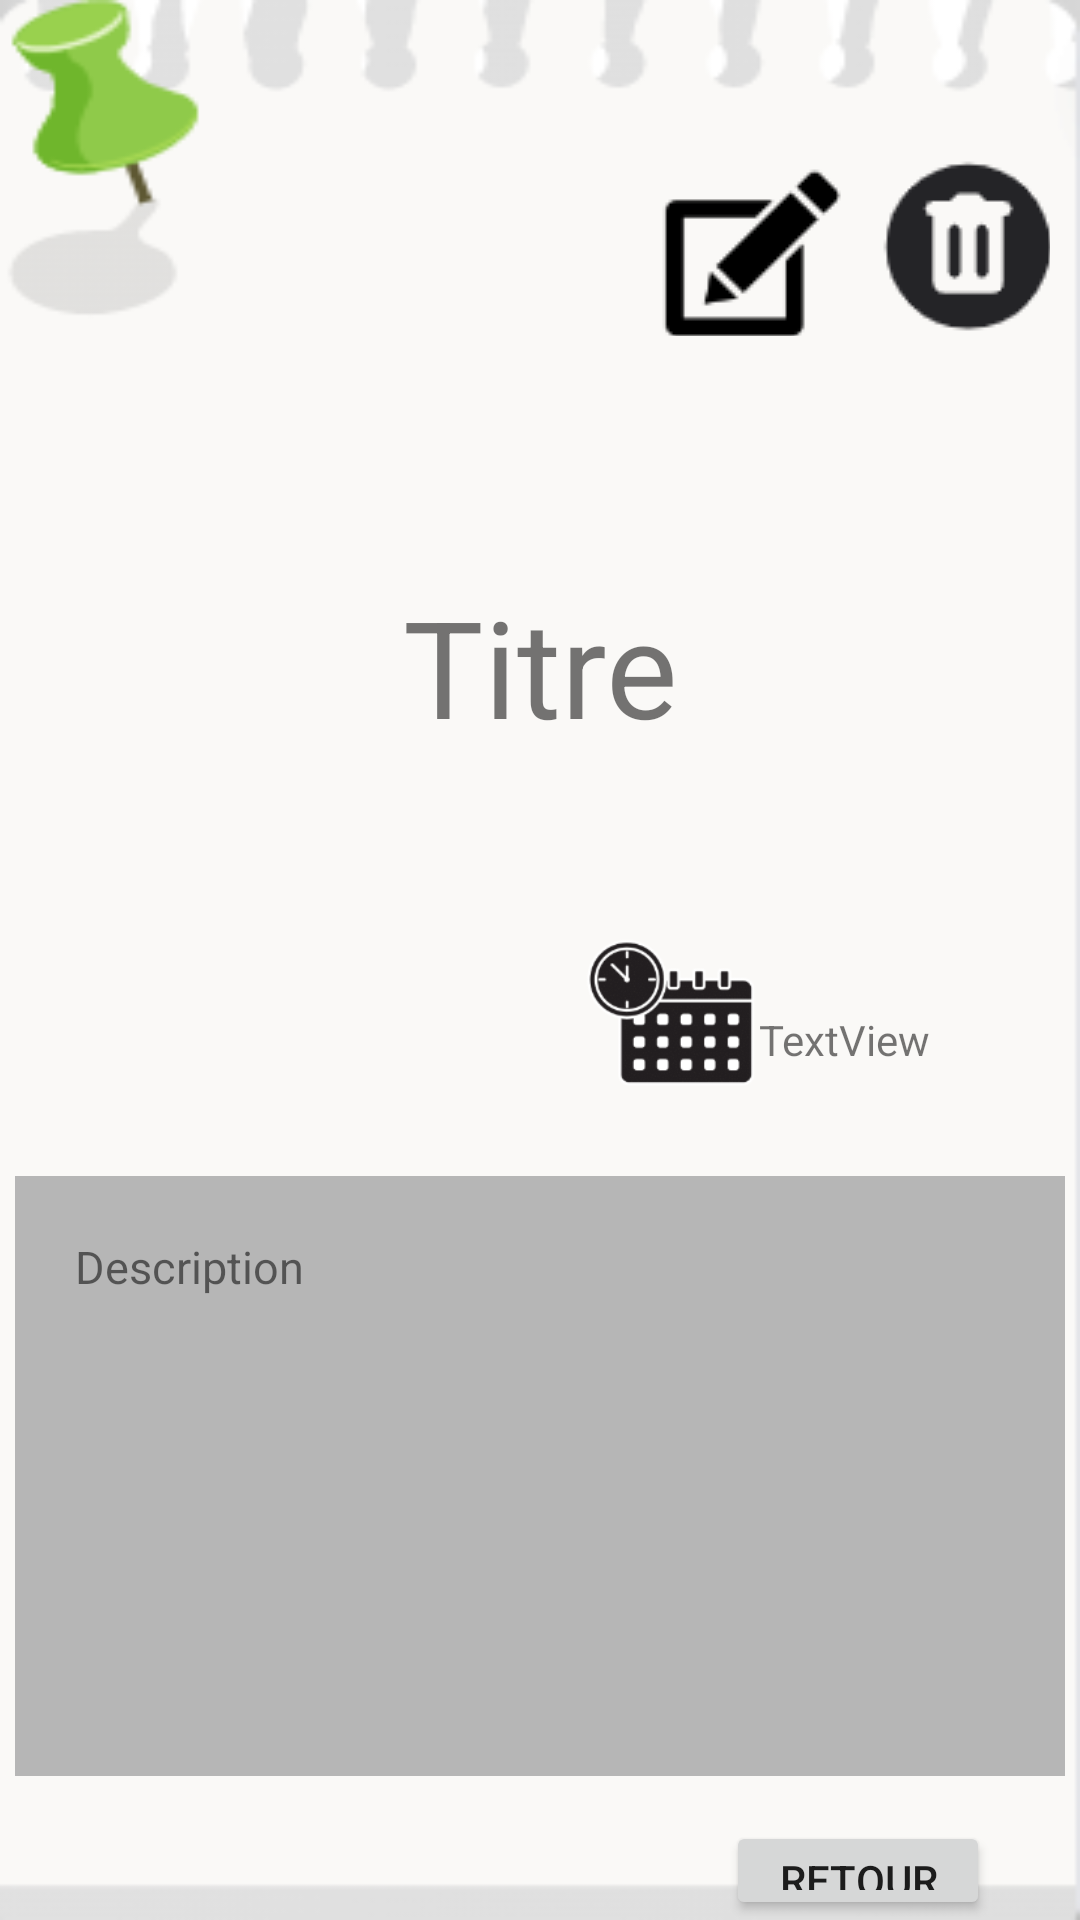

Layout XML and referenced resources for this Android screen:
<!-- AndroidManifest.xml: application theme Theme.ToDoList -->
<!-- res/layout/task_detail.xml -->
<?xml version="1.0" encoding="utf-8"?>
<LinearLayout xmlns:android="http://schemas.android.com/apk/res/android"
    xmlns:app="http://schemas.android.com/apk/res-auto"
    android:layout_width="match_parent"
    android:layout_height="match_parent"
    xmlns:tools="http://schemas.android.com/tools"
    android:background="@drawable/backgroundviewtask"
    android:orientation="vertical"
    tools:context=".DetailActivity">


    <LinearLayout
        android:layout_width="match_parent"
        android:layout_height="wrap_content"
        android:layout_marginTop="50dp"
        android:layout_marginBottom="80dp"
        android:gravity="end"
        android:layout_marginRight="10dp"
        android:orientation="horizontal">

        <ImageButton
            android:id="@+id/modifier"
            android:layout_width="wrap_content"
            android:layout_height="match_parent"
            android:layout_gravity="left"
            android:background="@color/white"
            android:contentDescription="@string/app_name"
            app:srcCompat="@drawable/modifier" />

        <ImageButton
            android:id="@+id/suprimer"
            android:layout_width="57dp"
            android:layout_height="wrap_content"
            android:layout_gravity="left"
            android:layout_marginStart="10dp"
            android:background="@color/white"
            android:contentDescription="@string/app_name"
            app:srcCompat="@drawable/suprimer" />

    </LinearLayout>

    <TextView
        android:id="@+id/view_titre"
        android:layout_width="375dp"
        android:layout_height="wrap_content"
        android:layout_gravity="center"
        android:text="Titre"
        android:textAlignment="center"
        android:textSize="45dp" />

    <LinearLayout
        android:layout_width="match_parent"
        android:layout_height="wrap_content"
        android:gravity="end"
        android:orientation="horizontal">

        <LinearLayout
            android:layout_width="wrap_content"
            android:layout_height="wrap_content"
            android:layout_marginTop="60dp"
            android:layout_marginRight="50dp"
            android:gravity="end"
            android:orientation="horizontal">

            <ImageView
                android:id="@+id/calendrier"
                android:layout_width="60dp"
                android:layout_height="50dp"
                android:layout_weight="1"
                app:srcCompat="@drawable/calendrier" />

            <TextView
                android:id="@+id/date_ecrite"
                android:layout_width="wrap_content"
                android:layout_marginTop="25dp"
                android:layout_height="wrap_content"
                android:text="TextView" />
        </LinearLayout>
    </LinearLayout>

    <TextView
        android:id="@+id/textDescription"
        android:layout_marginTop="30dp"
        android:padding="20dp"
        android:layout_gravity="center"
        android:layout_width="350dp"
        android:layout_height="200dp"
        android:textSize="15dp"
        android:background="@color/gray"
        android:text="Description" />

    <Button
        android:id="@+id/retour"
        android:layout_width="wrap_content"
        android:layout_height="wrap_content"
        android:layout_gravity="right"
        android:layout_marginTop="15dp"
        android:layout_marginRight="30dp"
        android:text="Retour" />

</LinearLayout>
<!-- resources referenced by this layout -->
<resources>
  <color name="gray">#B6B6B6</color>
  <color name="white">#FFFFFFFF</color>
  <!-- drawable backgroundviewtask: png bitmap (drawable, 8433 bytes) -->
  <!-- drawable calendrier: png bitmap (drawable, 12867 bytes) -->
  <!-- drawable modifier: png bitmap (drawable, 1928 bytes) -->
  <!-- drawable suprimer: png bitmap (drawable, 1680 bytes) -->
  <string name="app_name">To-Do-List</string>
  <style name="Theme.ToDoList" parent="Theme.MaterialComponents.DayNight.NoActionBar">
          
          <item name="colorPrimary">@color/purple_500</item>
          <item name="colorPrimaryVariant">@color/purple_700</item>
          <item name="colorOnPrimary">@color/white</item>
          
          <item name="colorSecondary">@color/teal_200</item>
          <item name="colorSecondaryVariant">@color/teal_700</item>
          <item name="colorOnSecondary">@color/black</item>
          
          <item name="android:statusBarColor">?attr/colorPrimaryVariant</item>
          
      </style>
  <color name="purple_500">#FF6200EE</color>
  <color name="purple_700">#FF3700B3</color>
  <color name="teal_200">#FF03DAC5</color>
  <color name="teal_700">#FF018786</color>
  <color name="black">#FF000000</color>
</resources>
